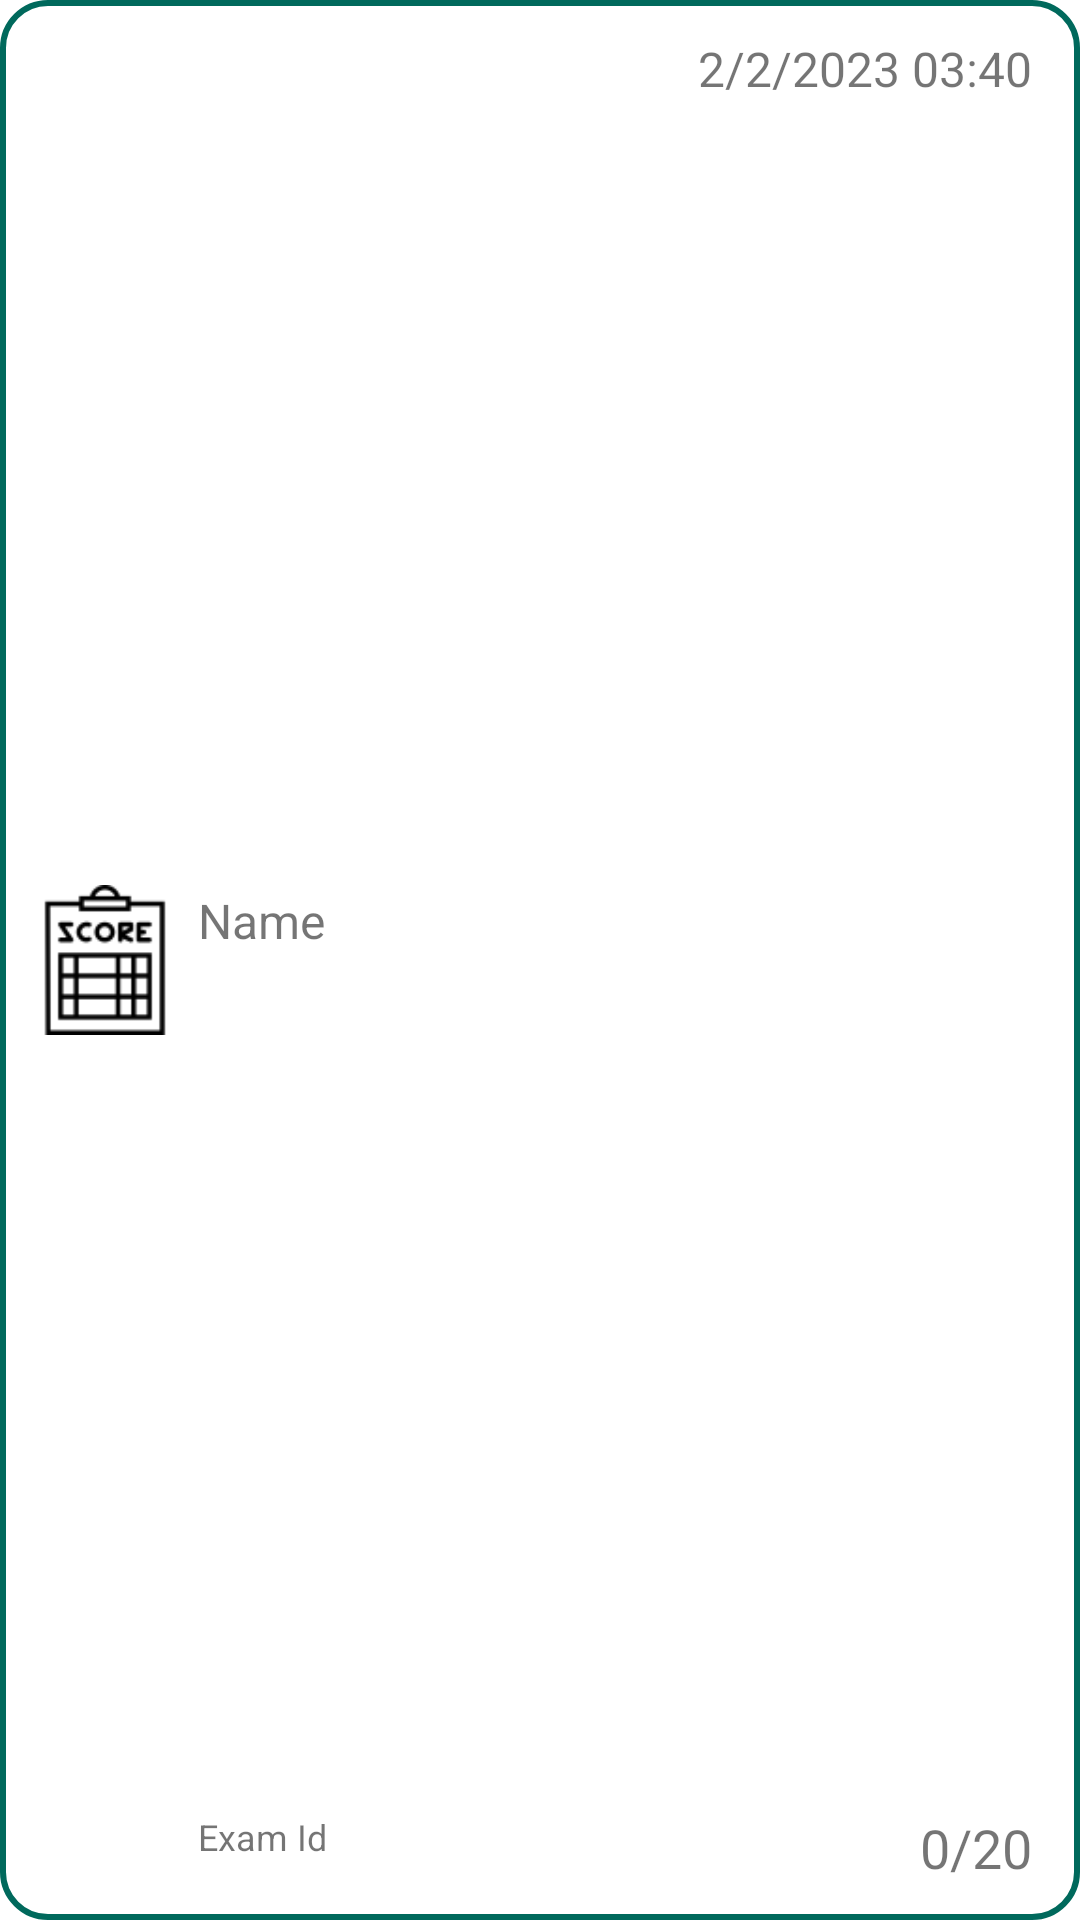

Layout XML and referenced resources for this Android screen:
<!-- AndroidManifest.xml: application theme Theme.ExamApp -->
<!-- res/layout/score_list_item.xml -->
<RelativeLayout xmlns:android="http://schemas.android.com/apk/res/android"
    android:layout_width="fill_parent"
    android:layout_height="80dp"
    xmlns:tools="http://schemas.android.com/tools"
    android:paddingHorizontal="10dp"
    android:paddingVertical="10dp"
    android:minHeight="90dp"
    android:layout_marginBottom="6dp"
    android:background="@drawable/border">

    <ImageView
        android:id="@+id/icon"
        android:layout_width="50dp"
        android:layout_height="fill_parent"
        android:layout_alignParentBottom="true"
        android:layout_alignParentTop="true"
        android:layout_marginEnd="6dip"
        android:contentDescription="TODO"
        android:src="@drawable/score"/>

    <TextView
        android:id="@+id/scoreExamId"
        android:layout_width="wrap_content"
        android:layout_height="26dip"
        android:layout_alignParentBottom="true"
        android:layout_toEndOf="@id/icon"
        android:ellipsize="marquee"
        android:text="Exam Id"
        android:textSize="12sp"
        android:singleLine="true" />

    <TextView
        android:id="@+id/scoreStudentName"
        android:layout_width="wrap_content"
        android:layout_height="wrap_content"
        android:layout_above="@id/scoreExamId"
        android:layout_alignParentTop="true"
        android:layout_alignWithParentIfMissing="true"
        android:layout_toEndOf="@id/icon"
        android:gravity="center_vertical"
        android:text="Name"
        android:textSize="16sp" />

    <TextView
        android:id="@+id/scoreTimestamp"
        android:layout_width="wrap_content"
        android:layout_height="wrap_content"
        android:layout_alignParentTop="true"
        android:layout_alignParentEnd="true"
        android:background="@drawable/rounded_corners"
        android:backgroundTint="@color/gwhite"
        android:gravity="center_vertical"
        android:text="2/2/2023 03:40"
        android:textSize="16sp"
        android:paddingHorizontal="6dp"
        android:layout_marginVertical="2dp"/>

    <TextView
        android:id="@+id/scoreMarks"
        android:layout_width="wrap_content"
        android:layout_height="wrap_content"
        android:layout_alignParentEnd="true"
        android:layout_alignParentBottom="true"
        android:background="@drawable/rounded_corners"
        android:backgroundTint="@color/gwhite"
        android:gravity="center_vertical"
        android:text="0/20"
        android:textSize="18sp"
        android:paddingHorizontal="6dp"
        android:layout_marginVertical="2dp"/>

</RelativeLayout>
<!-- resources referenced by this layout -->
<resources>
  <color name="gwhite">#e4e4e4</color>
  <!-- drawable border (drawable) -->
  <?xml version="1.0" encoding="utf-8"?>
  <shape xmlns:android="http://schemas.android.com/apk/res/android" android:shape="rectangle" >
      
      
      
      <solid android:color="#FFF" />
      <stroke android:width="2dip" android:color="#00695C" />
      <corners
          android:radius="15dp"/>
  </shape>
  <!-- drawable score: png bitmap (drawable, 1991 bytes) -->
  <style name="Theme.ExamApp" parent="Theme.MaterialComponents.Light.DarkActionBar">
          
          <item name="colorPrimary">@color/colorPrimary</item>
          <item name="colorPrimaryVariant">@color/colorPrimaryDark</item>
          <item name="colorOnPrimary">@color/white</item>
          
          <item name="colorSecondary">@color/teal_200</item>
          <item name="colorSecondaryVariant">@color/teal_700</item>
          <item name="colorOnSecondary">@color/black</item>
          
          <item name="android:statusBarColor">?attr/colorPrimaryVariant</item>
          
          <item name="windowActionBar">false</item>
          <item name="windowNoTitle">true</item>
      </style>
  <color name="colorPrimary">#00796b</color>
  <color name="colorPrimaryDark">#00695C</color>
  <color name="white">#FFFFFFFF</color>
  <color name="teal_200">#FF03DAC5</color>
  <color name="teal_700">#FF018786</color>
  <color name="black">#FF000000</color>
</resources>
